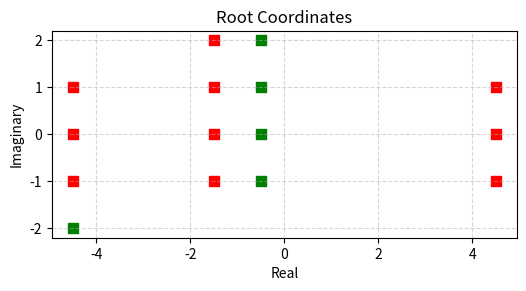

Here is the Python script that generated this plot:
import numpy as np
import matplotlib.pyplot as plt
from textwrap import dedent

def layout2coord(layout, use_dedent=True):
    """
    Converts a layout string into coordinates for source and target cells.
    
    In the layout string:
      - 'S' marks a source cell,
      - 'T' marks a target cell,
      - ' ', '.', or '_' mark empty cells.
      
    The grid is centered and the top row is given the highest y value.
    
    Any tabs in the layout are converted to spaces.
    """
    # Convert tabs to spaces (4 spaces per tab, adjust as needed)
    layout = layout.expandtabs(4)
    
    # Optionally dedent the layout (this removes common indentation)
    if use_dedent:
        layout = dedent(layout).strip('\n')
    else:
        layout = layout.rstrip('\n')
    
    # Split into lines and pad them to the same length.
    lines = layout.splitlines()
    max_length = max(len(line) for line in lines)
    grid_chars = [list(line.ljust(max_length)) for line in lines]
    grid_array = np.array(grid_chars)
    
    # Grid dimensions: N rows, M columns.
    N, M = grid_array.shape
    
    # Compute centered coordinates.
    # x increases to the right.
    x = np.arange(M) - (M - 1) / 2.0
    # y decreases from top to bottom (top row gets highest y)
    y = (N - 1) / 2.0 - np.arange(N)
    
    # Create a meshgrid.
    X, Y = np.meshgrid(x, y)
    
    # Create boolean masks for source and target cells.
    s_mask = (grid_array == 'S')
    t_mask = (grid_array == 'T')
    
    # Extract coordinates for source and target cells.
    sX = X[s_mask]
    sY = Y[s_mask]
    tX = X[t_mask]
    tY = Y[t_mask]
    
    return sX, sY, tX, tY

def plot_root_layout(layout):
    sX, sY, tX, tY = layout2coord(layout)
    fig, ax = plt.subplots(figsize=(6, 6))
    ax.scatter(sX, sY, marker='s', s=50, color='red')
    ax.scatter(tX, tY, marker='s', s=50, color='green')
    ax.set_aspect('equal')
    ax.grid(True, linestyle='--', alpha=0.5)
    ax.set_xlabel('Real')
    ax.set_ylabel('Imaginary')
    ax.set_title('Root Coordinates')
    plt.savefig("layout.png", dpi=100, bbox_inches='tight')
    plt.close()
  

if __name__ == '__main__':
    # Define the layout as a multi-line string.
    layout = """
           ST
        S  ST    S
        S  ST    S
        S  ST    S
        T    
    """

    # Print the textual layout so you see it in the console.
    print("Textual layout:")
    print(dedent(layout).strip())

    print(layout2coord(layout))
    plot_root_layout(layout)
